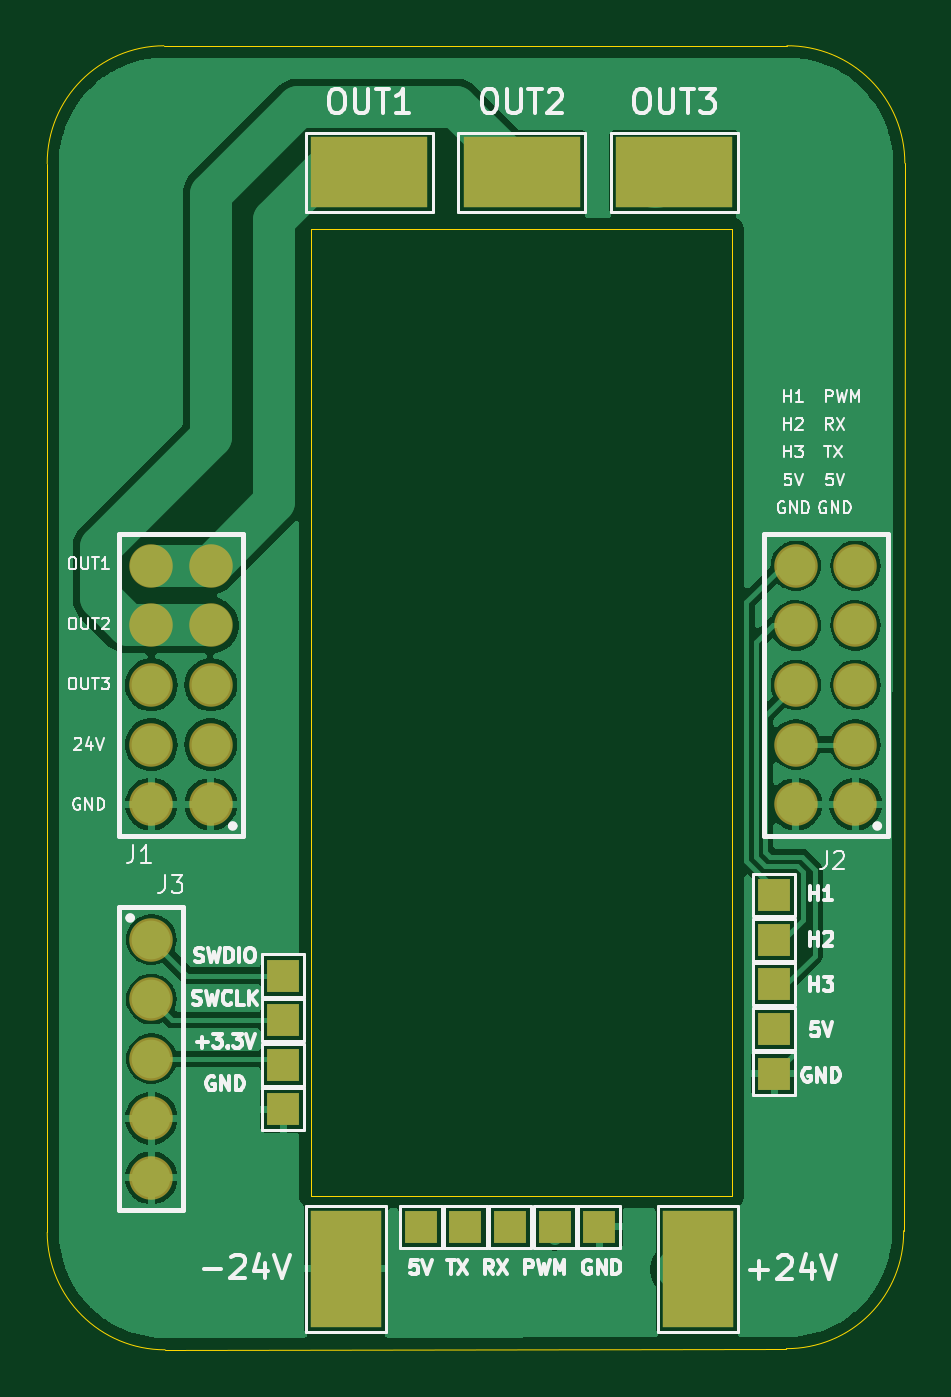
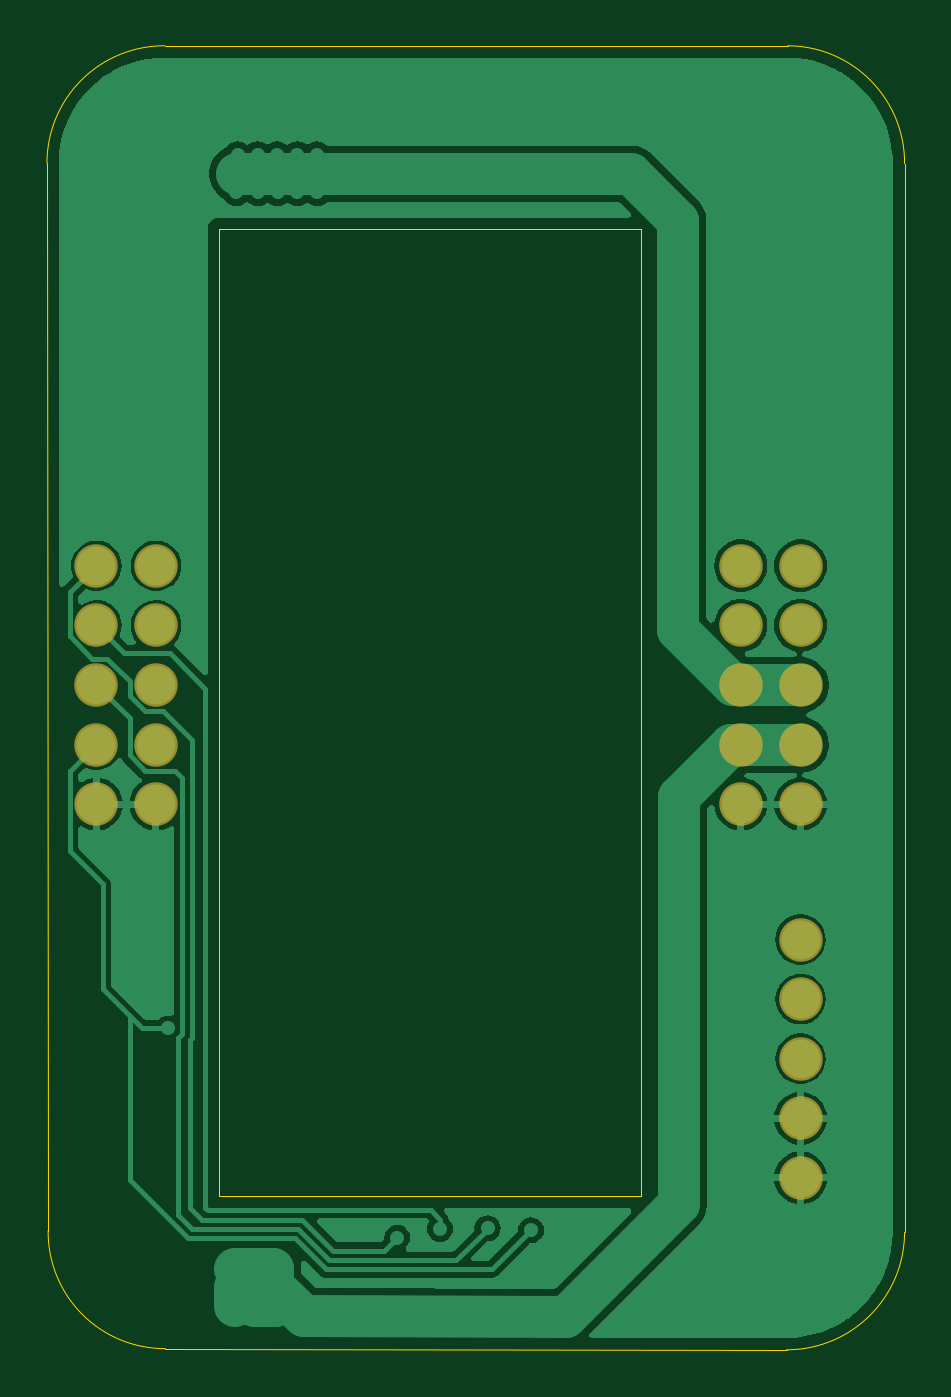
Circuit board: 9 layer files. Board 36.6 x 55.6 mm.
- bottom_copper: Motor_Driver_carrier_board-B_Cu.gbr (49606 bytes)
- bottom_mask: Motor_Driver_carrier_board-B_Mask.gbr (1174 bytes)
- paste: Motor_Driver_carrier_board-B_Paste.gbr (469 bytes)
- bottom_silk: Motor_Driver_carrier_board-B_Silkscreen.gbr (470 bytes)
- outline: Motor_Driver_carrier_board-Edge_Cuts.gbr (1139 bytes)
- top_copper: Motor_Driver_carrier_board-F_Cu.gbr (60478 bytes)
- top_mask: Motor_Driver_carrier_board-F_Mask.gbr (2114 bytes)
- paste: Motor_Driver_carrier_board-F_Paste.gbr (469 bytes)
- top_silk: Motor_Driver_carrier_board-F_Silkscreen.gbr (47598 bytes)

=== bottom_copper: Motor_Driver_carrier_board-B_Cu.gbr (49606 bytes, source omitted) ===
=== bottom_mask: Motor_Driver_carrier_board-B_Mask.gbr ===
%TF.GenerationSoftware,KiCad,Pcbnew,8.0.6*%
%TF.CreationDate,2024-10-27T10:54:55+01:00*%
%TF.ProjectId,Motor_Driver_carrier_board,4d6f746f-725f-4447-9269-7665725f6361,rev?*%
%TF.SameCoordinates,Original*%
%TF.FileFunction,Soldermask,Bot*%
%TF.FilePolarity,Negative*%
%FSLAX46Y46*%
G04 Gerber Fmt 4.6, Leading zero omitted, Abs format (unit mm)*
G04 Created by KiCad (PCBNEW 8.0.6) date 2024-10-27 10:54:55*
%MOMM*%
%LPD*%
G01*
G04 APERTURE LIST*
%ADD10C,1.853200*%
G04 APERTURE END LIST*
D10*
%TO.C,J3*%
X118385000Y-79640000D03*
X118385000Y-82180000D03*
X118385000Y-84720000D03*
X118385000Y-87260000D03*
X118385000Y-89800000D03*
%TD*%
%TO.C,J1*%
X120925000Y-73870000D03*
X118385000Y-73870000D03*
X120925000Y-71330000D03*
X118385000Y-71330000D03*
X120925000Y-68790000D03*
X118385000Y-68790000D03*
X120925000Y-66250000D03*
X118385000Y-66250000D03*
X120925000Y-63710000D03*
X118385000Y-63710000D03*
%TD*%
%TO.C,J2*%
X148395000Y-73870000D03*
X145855000Y-73870000D03*
X148395000Y-71330000D03*
X145855000Y-71330000D03*
X148395000Y-68790000D03*
X145855000Y-68790000D03*
X148395000Y-66250000D03*
X145855000Y-66250000D03*
X148395000Y-63710000D03*
X145855000Y-63710000D03*
%TD*%
M02*

=== paste: Motor_Driver_carrier_board-B_Paste.gbr ===
%TF.GenerationSoftware,KiCad,Pcbnew,8.0.6*%
%TF.CreationDate,2024-10-27T10:54:55+01:00*%
%TF.ProjectId,Motor_Driver_carrier_board,4d6f746f-725f-4447-9269-7665725f6361,rev?*%
%TF.SameCoordinates,Original*%
%TF.FileFunction,Paste,Bot*%
%TF.FilePolarity,Positive*%
%FSLAX46Y46*%
G04 Gerber Fmt 4.6, Leading zero omitted, Abs format (unit mm)*
G04 Created by KiCad (PCBNEW 8.0.6) date 2024-10-27 10:54:55*
%MOMM*%
%LPD*%
G01*
G04 APERTURE LIST*
G04 APERTURE END LIST*
M02*

=== bottom_silk: Motor_Driver_carrier_board-B_Silkscreen.gbr ===
%TF.GenerationSoftware,KiCad,Pcbnew,8.0.6*%
%TF.CreationDate,2024-10-27T10:54:55+01:00*%
%TF.ProjectId,Motor_Driver_carrier_board,4d6f746f-725f-4447-9269-7665725f6361,rev?*%
%TF.SameCoordinates,Original*%
%TF.FileFunction,Legend,Bot*%
%TF.FilePolarity,Positive*%
%FSLAX46Y46*%
G04 Gerber Fmt 4.6, Leading zero omitted, Abs format (unit mm)*
G04 Created by KiCad (PCBNEW 8.0.6) date 2024-10-27 10:54:55*
%MOMM*%
%LPD*%
G01*
G04 APERTURE LIST*
G04 APERTURE END LIST*
M02*

=== outline: Motor_Driver_carrier_board-Edge_Cuts.gbr ===
%TF.GenerationSoftware,KiCad,Pcbnew,8.0.6*%
%TF.CreationDate,2024-10-27T10:54:55+01:00*%
%TF.ProjectId,Motor_Driver_carrier_board,4d6f746f-725f-4447-9269-7665725f6361,rev?*%
%TF.SameCoordinates,Original*%
%TF.FileFunction,Profile,NP*%
%FSLAX46Y46*%
G04 Gerber Fmt 4.6, Leading zero omitted, Abs format (unit mm)*
G04 Created by KiCad (PCBNEW 8.0.6) date 2024-10-27 10:54:55*
%MOMM*%
%LPD*%
G01*
G04 APERTURE LIST*
%TA.AperFunction,Profile*%
%ADD10C,0.050000*%
%TD*%
G04 APERTURE END LIST*
D10*
X118922973Y-41550011D02*
X145475000Y-41550000D01*
X113950000Y-92125000D02*
X113950000Y-46575000D01*
X125200000Y-49375000D02*
X143150000Y-49375000D01*
X143150000Y-90575000D01*
X125200000Y-90575000D01*
X125200000Y-49375000D01*
X150450000Y-92050000D02*
G75*
G02*
X145449999Y-97075188I-4975000J-50000D01*
G01*
X118975000Y-97125062D02*
G75*
G02*
X113950000Y-92125000I0J5025062D01*
G01*
X150500062Y-46550000D02*
X150450000Y-92050000D01*
X113950000Y-46575000D02*
G75*
G02*
X118922973Y-41550011I5000000J25000D01*
G01*
X145475000Y-41550000D02*
G75*
G02*
X150500062Y-46550000I25000J-5000000D01*
G01*
X145449999Y-97075188D02*
X118975000Y-97125062D01*
M02*

=== top_copper: Motor_Driver_carrier_board-F_Cu.gbr (60478 bytes, source omitted) ===
=== top_mask: Motor_Driver_carrier_board-F_Mask.gbr ===
%TF.GenerationSoftware,KiCad,Pcbnew,8.0.6*%
%TF.CreationDate,2024-10-27T10:54:55+01:00*%
%TF.ProjectId,Motor_Driver_carrier_board,4d6f746f-725f-4447-9269-7665725f6361,rev?*%
%TF.SameCoordinates,Original*%
%TF.FileFunction,Soldermask,Top*%
%TF.FilePolarity,Negative*%
%FSLAX46Y46*%
G04 Gerber Fmt 4.6, Leading zero omitted, Abs format (unit mm)*
G04 Created by KiCad (PCBNEW 8.0.6) date 2024-10-27 10:54:55*
%MOMM*%
%LPD*%
G01*
G04 APERTURE LIST*
%ADD10R,5.000000X3.000000*%
%ADD11C,1.853200*%
%ADD12R,1.400000X1.400000*%
%ADD13R,3.000000X5.000000*%
G04 APERTURE END LIST*
D10*
%TO.C,OUT1*%
X127675000Y-46950000D03*
%TD*%
D11*
%TO.C,J3*%
X118385000Y-79640000D03*
X118385000Y-82180000D03*
X118385000Y-84720000D03*
X118385000Y-87260000D03*
X118385000Y-89800000D03*
%TD*%
D12*
%TO.C,GND*%
X144925000Y-85350000D03*
%TD*%
%TO.C,5V*%
X129875000Y-91875000D03*
%TD*%
%TO.C,GND*%
X137475000Y-91875000D03*
%TD*%
D13*
%TO.C,+24V*%
X141675000Y-93675000D03*
%TD*%
%TO.C,-24V*%
X126675000Y-93675000D03*
%TD*%
D10*
%TO.C,OUT3*%
X140675000Y-46950000D03*
%TD*%
%TO.C,OUT2*%
X134175000Y-46950000D03*
%TD*%
D11*
%TO.C,J1*%
X120925000Y-73870000D03*
X118385000Y-73870000D03*
X120925000Y-71330000D03*
X118385000Y-71330000D03*
X120925000Y-68790000D03*
X118385000Y-68790000D03*
X120925000Y-66250000D03*
X118385000Y-66250000D03*
X120925000Y-63710000D03*
X118385000Y-63710000D03*
%TD*%
D12*
%TO.C,PWM*%
X135575000Y-91875000D03*
%TD*%
%TO.C,H2*%
X144925000Y-79650000D03*
%TD*%
%TO.C,5V*%
X144925000Y-83450000D03*
%TD*%
%TO.C,SWDIO*%
X124000000Y-81175000D03*
%TD*%
%TO.C,H1*%
X144925000Y-77750000D03*
%TD*%
%TO.C,TX*%
X131775000Y-91875000D03*
%TD*%
%TO.C,GND*%
X124000000Y-86875000D03*
%TD*%
%TO.C,SWCLK*%
X124000000Y-83075000D03*
%TD*%
%TO.C,+3.3V*%
X124000000Y-84975000D03*
%TD*%
%TO.C,RX*%
X133675000Y-91875000D03*
%TD*%
%TO.C,H3*%
X144925000Y-81550000D03*
%TD*%
D11*
%TO.C,J2*%
X148395000Y-73870000D03*
X145855000Y-73870000D03*
X148395000Y-71330000D03*
X145855000Y-71330000D03*
X148395000Y-68790000D03*
X145855000Y-68790000D03*
X148395000Y-66250000D03*
X145855000Y-66250000D03*
X148395000Y-63710000D03*
X145855000Y-63710000D03*
%TD*%
M02*

=== paste: Motor_Driver_carrier_board-F_Paste.gbr ===
%TF.GenerationSoftware,KiCad,Pcbnew,8.0.6*%
%TF.CreationDate,2024-10-27T10:54:55+01:00*%
%TF.ProjectId,Motor_Driver_carrier_board,4d6f746f-725f-4447-9269-7665725f6361,rev?*%
%TF.SameCoordinates,Original*%
%TF.FileFunction,Paste,Top*%
%TF.FilePolarity,Positive*%
%FSLAX46Y46*%
G04 Gerber Fmt 4.6, Leading zero omitted, Abs format (unit mm)*
G04 Created by KiCad (PCBNEW 8.0.6) date 2024-10-27 10:54:55*
%MOMM*%
%LPD*%
G01*
G04 APERTURE LIST*
G04 APERTURE END LIST*
M02*

=== top_silk: Motor_Driver_carrier_board-F_Silkscreen.gbr (47598 bytes, source omitted) ===
